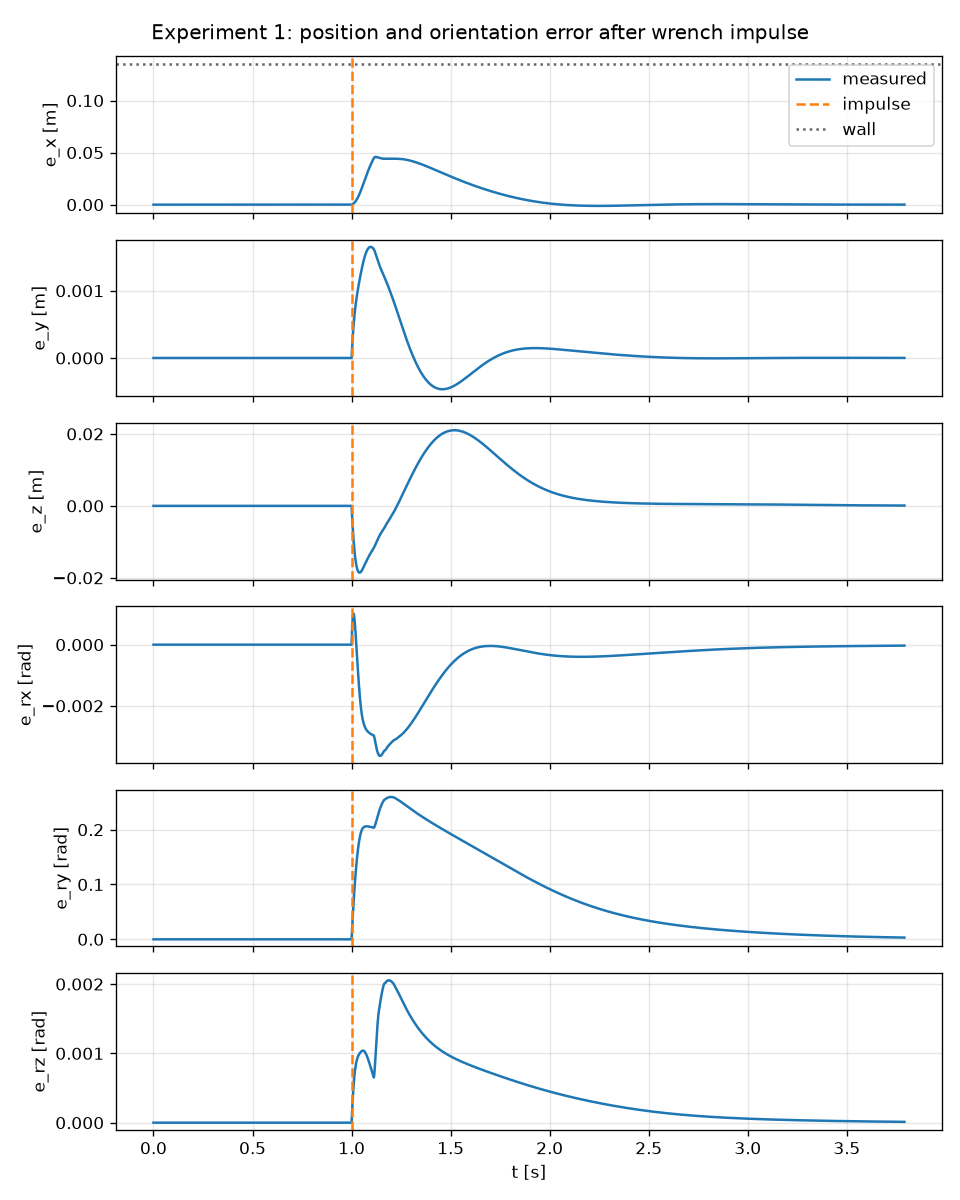

Data behind this chart, as committed beside it:
t, x, y, z, ex, ey, ez, eox, eoy, eoz, force_on, wall_contact, tau1, tau2, tau3, tau4, tau5, tau6, tau7
0.0, 0.5545, -6.5943841295818954e-34, 0.6245, 0.0, 0.0, 0.0, 0.0, 0.0, 0.0, 0.0, 0.0, 0.0, -25.22, 0.0, 18.53, 0.7412, 1.65, 1.1830630981331404e-17
0.001, 0.5545, -6.5943841295818954e-34, 0.6245, 0.0, 0.0, 0.0, 0.0, 0.0, 0.0, 0.0, 0.0, 0.0, -25.22, 0.0, 18.53, 0.7412, 1.65, 1.1830630981331404e-17
0.002, 0.5545, -6.5943841295818954e-34, 0.6245, 0.0, 0.0, 0.0, 0.0, 0.0, 0.0, 0.0, 0.0, 0.0, -25.22, 0.0, 18.53, 0.7412, 1.65, 1.1830630981331404e-17
0.003, 0.5545, -6.5943841295818954e-34, 0.6245, 0.0, 0.0, 0.0, 0.0, 0.0, 0.0, 0.0, 0.0, 0.0, -25.22, 0.0, 18.53, 0.7412, 1.65, 1.1830630981331404e-17
0.004, 0.5545, -6.5943841295818954e-34, 0.6245, 0.0, 0.0, 0.0, 0.0, 0.0, 0.0, 0.0, 0.0, 0.0, -25.22, 0.0, 18.53, 0.7412, 1.65, 1.1830630981331404e-17
0.005, 0.5545, -6.5943841295818954e-34, 0.6245, 0.0, 0.0, 0.0, 0.0, 0.0, 0.0, 0.0, 0.0, 0.0, -25.22, 0.0, 18.53, 0.7412, 1.65, 1.1830630981331404e-17
0.006, 0.5545, -6.5943841295818954e-34, 0.6245, 0.0, 0.0, 0.0, 0.0, 0.0, 0.0, 0.0, 0.0, 0.0, -25.22, 0.0, 18.53, 0.7412, 1.65, 1.1830630981331404e-17
0.007, 0.5545, -6.5943841295818954e-34, 0.6245, 0.0, 0.0, 0.0, 0.0, 0.0, 0.0, 0.0, 0.0, 0.0, -25.22, 0.0, 18.53, 0.7412, 1.65, 1.1830630981331404e-17
0.008, 0.5545, -6.5943841295818954e-34, 0.6245, 0.0, 0.0, 0.0, 0.0, 0.0, 0.0, 0.0, 0.0, 0.0, -25.22, 0.0, 18.53, 0.7412, 1.65, 1.1830630981331404e-17
0.009, 0.5545, -6.5943841295818954e-34, 0.6245, 0.0, 0.0, 0.0, 0.0, 0.0, 0.0, 0.0, 0.0, 0.0, -25.22, 0.0, 18.53, 0.7412, 1.65, 1.1830630981331404e-17
0.01, 0.5545, -6.5943841295818954e-34, 0.6245, 0.0, 0.0, 0.0, 0.0, 0.0, 0.0, 0.0, 0.0, 0.0, -25.22, 0.0, 18.53, 0.7412, 1.65, 1.1830630981331404e-17
0.011, 0.5545, -6.5943841295818954e-34, 0.6245, 0.0, 0.0, 0.0, 0.0, 0.0, 0.0, 0.0, 0.0, 0.0, -25.22, 0.0, 18.53, 0.7412, 1.65, 1.1830630981331404e-17
0.012, 0.5545, -6.5943841295818954e-34, 0.6245, 0.0, 0.0, 0.0, 0.0, 0.0, 0.0, 0.0, 0.0, 0.0, -25.22, 0.0, 18.53, 0.7412, 1.65, 1.1830630981331404e-17
0.013, 0.5545, -6.5943841295818954e-34, 0.6245, 0.0, 0.0, 0.0, 0.0, 0.0, 0.0, 0.0, 0.0, 0.0, -25.22, 0.0, 18.53, 0.7412, 1.65, 1.1830630981331404e-17
0.014, 0.5545, -6.5943841295818954e-34, 0.6245, 0.0, 0.0, 0.0, 0.0, 0.0, 0.0, 0.0, 0.0, 0.0, -25.22, 0.0, 18.53, 0.7412, 1.65, 1.1830630981331404e-17
0.015, 0.5545, -6.5943841295818954e-34, 0.6245, 0.0, 0.0, 0.0, 0.0, 0.0, 0.0, 0.0, 0.0, 0.0, -25.22, 0.0, 18.53, 0.7412, 1.65, 1.1830630981331404e-17
0.016, 0.5545, -6.5943841295818954e-34, 0.6245, 0.0, 0.0, 0.0, 0.0, 0.0, 0.0, 0.0, 0.0, 0.0, -25.22, 0.0, 18.53, 0.7412, 1.65, 1.1830630981331404e-17
0.017, 0.5545, -6.5943841295818954e-34, 0.6245, 0.0, 0.0, 0.0, 0.0, 0.0, 0.0, 0.0, 0.0, 0.0, -25.22, 0.0, 18.53, 0.7412, 1.65, 1.1830630981331404e-17
0.018, 0.5545, -6.5943841295818954e-34, 0.6245, 0.0, 0.0, 0.0, 0.0, 0.0, 0.0, 0.0, 0.0, 0.0, -25.22, 0.0, 18.53, 0.7412, 1.65, 1.1830630981331404e-17
0.019, 0.5545, -6.5943841295818954e-34, 0.6245, 0.0, 0.0, 0.0, 0.0, 0.0, 0.0, 0.0, 0.0, 0.0, -25.22, 0.0, 18.53, 0.7412, 1.65, 1.1830630981331404e-17
0.02, 0.5545, -6.5943841295818954e-34, 0.6245, 0.0, 0.0, 0.0, 0.0, 0.0, 0.0, 0.0, 0.0, 0.0, -25.22, 0.0, 18.53, 0.7412, 1.65, 1.1830630981331404e-17
0.021, 0.5545, -6.5943841295818954e-34, 0.6245, 0.0, 0.0, 0.0, 0.0, 0.0, 0.0, 0.0, 0.0, 0.0, -25.22, 0.0, 18.53, 0.7412, 1.65, 1.1830630981331404e-17
0.022, 0.5545, -6.5943841295818954e-34, 0.6245, 0.0, 0.0, 0.0, 0.0, 0.0, 0.0, 0.0, 0.0, 0.0, -25.22, 0.0, 18.53, 0.7412, 1.65, 1.1830630981331404e-17
0.023, 0.5545, -6.5943841295818954e-34, 0.6245, 0.0, 0.0, 0.0, 0.0, 0.0, 0.0, 0.0, 0.0, 0.0, -25.22, 0.0, 18.53, 0.7412, 1.65, 1.1830630981331404e-17
0.024, 0.5545, -6.5943841295818954e-34, 0.6245, 0.0, 0.0, 0.0, 0.0, 0.0, 0.0, 0.0, 0.0, 0.0, -25.22, 0.0, 18.53, 0.7412, 1.65, 1.1830630981331404e-17
0.025, 0.5545, -6.5943841295818954e-34, 0.6245, 0.0, 0.0, 0.0, 0.0, 0.0, 0.0, 0.0, 0.0, 0.0, -25.22, 0.0, 18.53, 0.7412, 1.65, 1.1830630981331404e-17
0.026, 0.5545, -6.5943841295818954e-34, 0.6245, 0.0, 0.0, 0.0, 0.0, 0.0, 0.0, 0.0, 0.0, 0.0, -25.22, 0.0, 18.53, 0.7412, 1.65, 1.1830630981331404e-17
0.027, 0.5545, -6.5943841295818954e-34, 0.6245, 0.0, 0.0, 0.0, 0.0, 0.0, 0.0, 0.0, 0.0, 0.0, -25.22, 0.0, 18.53, 0.7412, 1.65, 1.1830630981331404e-17
0.028, 0.5545, -6.5943841295818954e-34, 0.6245, 0.0, 0.0, 0.0, 0.0, 0.0, 0.0, 0.0, 0.0, 0.0, -25.22, 0.0, 18.53, 0.7412, 1.65, 1.1830630981331404e-17
0.029, 0.5545, -6.5943841295818954e-34, 0.6245, 0.0, 0.0, 0.0, 0.0, 0.0, 0.0, 0.0, 0.0, 0.0, -25.22, 0.0, 18.53, 0.7412, 1.65, 1.1830630981331404e-17
0.03, 0.5545, -6.5943841295818954e-34, 0.6245, 0.0, 0.0, 0.0, 0.0, 0.0, 0.0, 0.0, 0.0, 0.0, -25.22, 0.0, 18.53, 0.7412, 1.65, 1.1830630981331404e-17
0.031, 0.5545, -6.5943841295818954e-34, 0.6245, 0.0, 0.0, 0.0, 0.0, 0.0, 0.0, 0.0, 0.0, 0.0, -25.22, 0.0, 18.53, 0.7412, 1.65, 1.1830630981331404e-17
0.032, 0.5545, -6.5943841295818954e-34, 0.6245, 0.0, 0.0, 0.0, 0.0, 0.0, 0.0, 0.0, 0.0, 0.0, -25.22, 0.0, 18.53, 0.7412, 1.65, 1.1830630981331404e-17
0.033, 0.5545, -6.5943841295818954e-34, 0.6245, 0.0, 0.0, 0.0, 0.0, 0.0, 0.0, 0.0, 0.0, 0.0, -25.22, 0.0, 18.53, 0.7412, 1.65, 1.1830630981331404e-17
0.034, 0.5545, -6.5943841295818954e-34, 0.6245, 0.0, 0.0, 0.0, 0.0, 0.0, 0.0, 0.0, 0.0, 0.0, -25.22, 0.0, 18.53, 0.7412, 1.65, 1.1830630981331404e-17
0.035, 0.5545, -6.5943841295818954e-34, 0.6245, 0.0, 0.0, 0.0, 0.0, 0.0, 0.0, 0.0, 0.0, 0.0, -25.22, 0.0, 18.53, 0.7412, 1.65, 1.1830630981331404e-17
0.036, 0.5545, -6.5943841295818954e-34, 0.6245, 0.0, 0.0, 0.0, 0.0, 0.0, 0.0, 0.0, 0.0, 0.0, -25.22, 0.0, 18.53, 0.7412, 1.65, 1.1830630981331404e-17
0.037, 0.5545, -6.5943841295818954e-34, 0.6245, 0.0, 0.0, 0.0, 0.0, 0.0, 0.0, 0.0, 0.0, 0.0, -25.22, 0.0, 18.53, 0.7412, 1.65, 1.1830630981331404e-17
0.038, 0.5545, -6.5943841295818954e-34, 0.6245, 0.0, 0.0, 0.0, 0.0, 0.0, 0.0, 0.0, 0.0, 0.0, -25.22, 0.0, 18.53, 0.7412, 1.65, 1.1830630981331404e-17
0.039, 0.5545, -6.5943841295818954e-34, 0.6245, 0.0, 0.0, 0.0, 0.0, 0.0, 0.0, 0.0, 0.0, 0.0, -25.22, 0.0, 18.53, 0.7412, 1.65, 1.1830630981331404e-17
0.04, 0.5545, -6.5943841295818954e-34, 0.6245, 0.0, 0.0, 0.0, 0.0, 0.0, 0.0, 0.0, 0.0, 0.0, -25.22, 0.0, 18.53, 0.7412, 1.65, 1.1830630981331404e-17
0.041, 0.5545, -6.5943841295818954e-34, 0.6245, 0.0, 0.0, 0.0, 0.0, 0.0, 0.0, 0.0, 0.0, 0.0, -25.22, 0.0, 18.53, 0.7412, 1.65, 1.1830630981331404e-17
0.042, 0.5545, -6.5943841295818954e-34, 0.6245, 0.0, 0.0, 0.0, 0.0, 0.0, 0.0, 0.0, 0.0, 0.0, -25.22, 0.0, 18.53, 0.7412, 1.65, 1.1830630981331404e-17
0.043, 0.5545, -6.5943841295818954e-34, 0.6245, 0.0, 0.0, 0.0, 0.0, 0.0, 0.0, 0.0, 0.0, 0.0, -25.22, 0.0, 18.53, 0.7412, 1.65, 1.1830630981331404e-17
0.044, 0.5545, -6.5943841295818954e-34, 0.6245, 0.0, 0.0, 0.0, 0.0, 0.0, 0.0, 0.0, 0.0, 0.0, -25.22, 0.0, 18.53, 0.7412, 1.65, 1.1830630981331404e-17
0.045, 0.5545, -6.5943841295818954e-34, 0.6245, 0.0, 0.0, 0.0, 0.0, 0.0, 0.0, 0.0, 0.0, 0.0, -25.22, 0.0, 18.53, 0.7412, 1.65, 1.1830630981331404e-17
0.046, 0.5545, -6.5943841295818954e-34, 0.6245, 0.0, 0.0, 0.0, 0.0, 0.0, 0.0, 0.0, 0.0, 0.0, -25.22, 0.0, 18.53, 0.7412, 1.65, 1.1830630981331404e-17
0.047, 0.5545, -6.5943841295818954e-34, 0.6245, 0.0, 0.0, 0.0, 0.0, 0.0, 0.0, 0.0, 0.0, 0.0, -25.22, 0.0, 18.53, 0.7412, 1.65, 1.1830630981331404e-17
0.048, 0.5545, -6.5943841295818954e-34, 0.6245, 0.0, 0.0, 0.0, 0.0, 0.0, 0.0, 0.0, 0.0, 0.0, -25.22, 0.0, 18.53, 0.7412, 1.65, 1.1830630981331404e-17
0.049, 0.5545, -6.5943841295818954e-34, 0.6245, 0.0, 0.0, 0.0, 0.0, 0.0, 0.0, 0.0, 0.0, 0.0, -25.22, 0.0, 18.53, 0.7412, 1.65, 1.1830630981331404e-17
0.05, 0.5545, -6.5943841295818954e-34, 0.6245, 0.0, 0.0, 0.0, 0.0, 0.0, 0.0, 0.0, 0.0, 0.0, -25.22, 0.0, 18.53, 0.7412, 1.65, 1.1830630981331404e-17
0.051, 0.5545, -6.5943841295818954e-34, 0.6245, 0.0, 0.0, 0.0, 0.0, 0.0, 0.0, 0.0, 0.0, 0.0, -25.22, 0.0, 18.53, 0.7412, 1.65, 1.1830630981331404e-17
0.052, 0.5545, -6.5943841295818954e-34, 0.6245, 0.0, 0.0, 0.0, 0.0, 0.0, 0.0, 0.0, 0.0, 0.0, -25.22, 0.0, 18.53, 0.7412, 1.65, 1.1830630981331404e-17
0.053, 0.5545, -6.5943841295818954e-34, 0.6245, 0.0, 0.0, 0.0, 0.0, 0.0, 0.0, 0.0, 0.0, 0.0, -25.22, 0.0, 18.53, 0.7412, 1.65, 1.1830630981331404e-17
0.054, 0.5545, -6.5943841295818954e-34, 0.6245, 0.0, 0.0, 0.0, 0.0, 0.0, 0.0, 0.0, 0.0, 0.0, -25.22, 0.0, 18.53, 0.7412, 1.65, 1.1830630981331404e-17
0.055, 0.5545, -6.5943841295818954e-34, 0.6245, 0.0, 0.0, 0.0, 0.0, 0.0, 0.0, 0.0, 0.0, 0.0, -25.22, 0.0, 18.53, 0.7412, 1.65, 1.1830630981331404e-17
0.056, 0.5545, -6.5943841295818954e-34, 0.6245, 0.0, 0.0, 0.0, 0.0, 0.0, 0.0, 0.0, 0.0, 0.0, -25.22, 0.0, 18.53, 0.7412, 1.65, 1.1830630981331404e-17
0.057, 0.5545, -6.5943841295818954e-34, 0.6245, 0.0, 0.0, 0.0, 0.0, 0.0, 0.0, 0.0, 0.0, 0.0, -25.22, 0.0, 18.53, 0.7412, 1.65, 1.1830630981331404e-17
0.058, 0.5545, -6.5943841295818954e-34, 0.6245, 0.0, 0.0, 0.0, 0.0, 0.0, 0.0, 0.0, 0.0, 0.0, -25.22, 0.0, 18.53, 0.7412, 1.65, 1.1830630981331404e-17
0.059, 0.5545, -6.5943841295818954e-34, 0.6245, 0.0, 0.0, 0.0, 0.0, 0.0, 0.0, 0.0, 0.0, 0.0, -25.22, 0.0, 18.53, 0.7412, 1.65, 1.1830630981331404e-17
... 3,732 more rows
